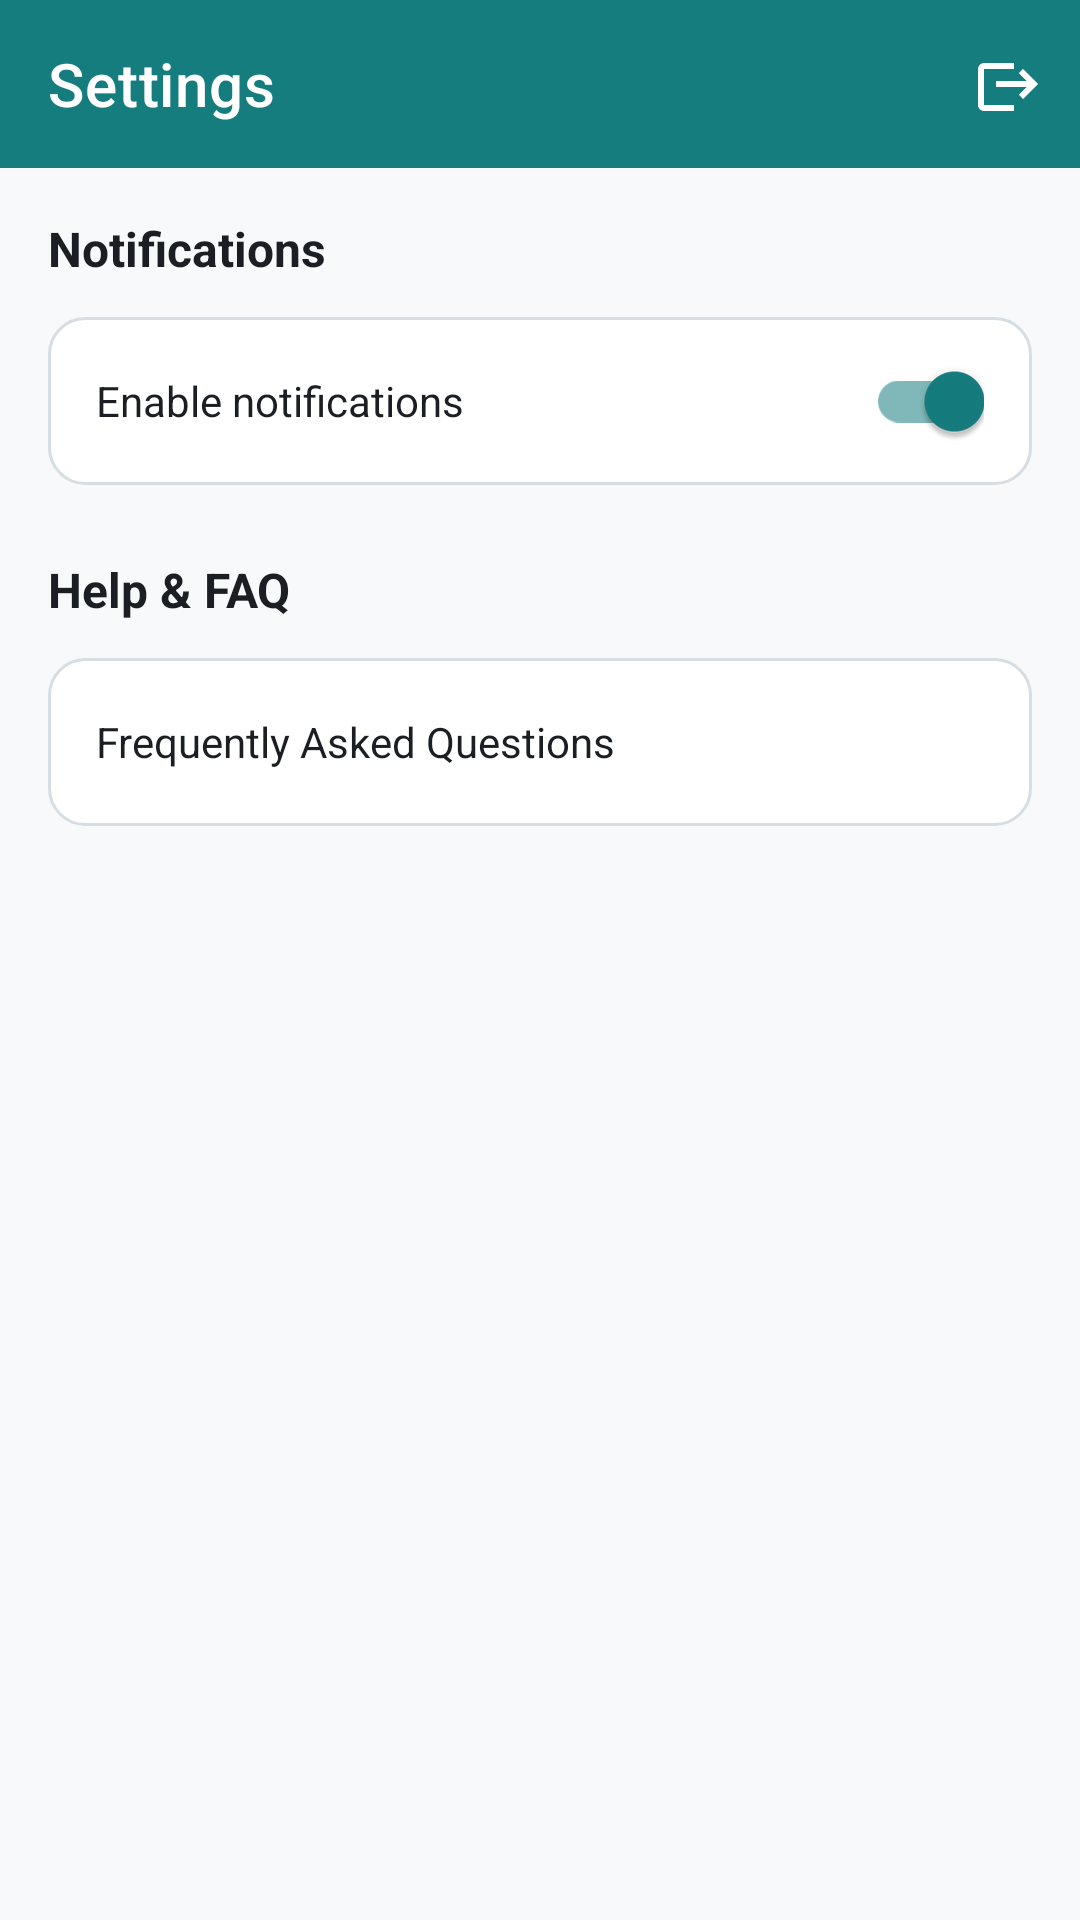

Layout XML and referenced resources for this Android screen:
<!-- AndroidManifest.xml: application theme Theme.HouseFinder -->
<!-- res/layout/fragment_settings.xml -->
<?xml version="1.0" encoding="utf-8"?>
<LinearLayout xmlns:android="http://schemas.android.com/apk/res/android"
    xmlns:app="http://schemas.android.com/apk/res-auto"
    android:layout_width="match_parent"
    android:layout_height="match_parent"
    android:background="@color/background_light"
    android:orientation="vertical">

    <com.google.android.material.appbar.AppBarLayout
        android:layout_width="match_parent"
        android:layout_height="wrap_content">

        <com.google.android.material.appbar.MaterialToolbar
            android:id="@+id/toolbar"
            android:layout_width="match_parent"
            android:layout_height="?attr/actionBarSize"
            android:background="@color/primary"
            app:menu="@menu/menu_settings"
            app:title="@string/nav_settings"
            app:titleTextColor="@color/white" />

    </com.google.android.material.appbar.AppBarLayout>


    <ScrollView
        android:layout_width="match_parent"
        android:layout_height="0dp"
        android:layout_weight="1"
        android:fillViewport="true">

        <LinearLayout
            android:layout_width="match_parent"
            android:layout_height="wrap_content"
            android:orientation="vertical"
            android:padding="16dp">

            
            <TextView
                android:layout_width="wrap_content"
                android:layout_height="wrap_content"
                android:text="@string/settings_notifications_title"
                android:textColor="@color/text_primary"
                android:textSize="16sp"
                android:textStyle="bold" />

            <LinearLayout
                android:layout_width="match_parent"
                android:layout_height="56dp"
                android:layout_marginTop="12dp"
                android:background="@drawable/bg_modern_card"
                android:gravity="center_vertical"
                android:paddingStart="16dp"
                android:paddingEnd="16dp"
                android:orientation="horizontal">

                <TextView
                    android:layout_width="0dp"
                    android:layout_height="wrap_content"
                    android:layout_weight="1"
                    android:text="@string/settings_notifications_toggle"
                    android:textColor="@color/text_primary"
                    android:textSize="14sp" />

                <com.google.android.material.switchmaterial.SwitchMaterial
                    android:id="@+id/switch_notifications"
                    android:layout_width="wrap_content"
                    android:layout_height="wrap_content"
                    android:checked="true" />

            </LinearLayout>

            
            <TextView
                android:layout_width="wrap_content"
                android:layout_height="wrap_content"
                android:layout_marginTop="24dp"
                android:text="@string/help_title"
                android:textColor="@color/text_primary"
                android:textSize="16sp"
                android:textStyle="bold" />

            <LinearLayout
                android:id="@+id/btn_help_faq"
                android:layout_width="match_parent"
                android:layout_height="56dp"
                android:layout_marginTop="12dp"
                android:background="@drawable/bg_modern_card"
                android:clickable="true"
                android:focusable="true"
                android:foreground="?android:attr/selectableItemBackground"
                android:gravity="center_vertical"
                android:orientation="horizontal"
                android:paddingStart="16dp"
                android:paddingEnd="16dp">

                <TextView
                    android:layout_width="0dp"
                    android:layout_height="wrap_content"
                    android:layout_weight="1"
                    android:text="Frequently Asked Questions"
                    android:textColor="@color/text_primary"
                    android:textSize="14sp" />

                <ImageView
                    android:layout_width="20dp"
                    android:layout_height="20dp"
                    android:rotation="180"
                    android:src="@drawable/ic_back"
                    app:tint="@color/text_tertiary" />

            </LinearLayout>

            <View
                android:layout_width="match_parent"
                android:layout_height="0dp"
                android:layout_weight="1" />

        </LinearLayout>
    </ScrollView>

</LinearLayout>
<!-- resources referenced by this layout -->
<resources>
  <color name="background_light">#F7F9FA</color>
  <color name="primary">#167D7F</color>
  <color name="text_primary">#1B1E23</color>
  <color name="text_tertiary">#8A929A</color>
  <color name="white">#FFFFFFFF</color>
  <!-- drawable bg_modern_card (drawable) -->
  <?xml version="1.0" encoding="utf-8"?>
  <shape xmlns:android="http://schemas.android.com/apk/res/android"
      android:shape="rectangle">
      <solid android:color="@color/surface_light" />
      <stroke
          android:width="1dp"
          android:color="@color/border_light" />
      <corners android:radius="12dp" />
  </shape>
  <string name="help_title">Help &amp; FAQ</string>
  <string name="nav_settings">Settings</string>
  <string name="settings_notifications_title">Notifications</string>
  <string name="settings_notifications_toggle">Enable notifications</string>
  <style name="Theme.HouseFinder" parent="Base.Theme.HouseFinder" />
  <color name="surface_light">#FFFFFF</color>
  <color name="border_light">#D7DEE3</color>
  <style name="Base.Theme.HouseFinder" parent="Theme.MaterialComponents.Light.NoActionBar">
          
          <item name="colorPrimary">@color/register_rust</item>
          <item name="colorPrimaryDark">@color/register_rust</item>
          <item name="colorAccent">@color/register_rust</item>
          <item name="colorSecondary">@color/secondary</item>
          <item name="colorOnSecondary">@color/on_secondary</item>
          <item name="colorSurface">@color/surface_light</item>
          <item name="colorOnSurface">@color/register_text_dark</item>
          <item name="colorError">@color/error</item>
          
          
          <item name="android:windowBackground">@color/register_cream</item>
          <item name="android:colorBackground">@color/register_cream</item>
          <item name="android:navigationBarColor">@color/register_cream</item>
          <item name="android:statusBarColor">@color/register_cream</item>
  
          
          <item name="android:textColorPrimary">@color/register_text_dark</item>
          <item name="android:textColorSecondary">@color/register_text_light</item>
      </style>
  <color name="register_rust">#167D7F</color>
  <color name="secondary">#2F4858</color>
  <color name="on_secondary">#FFFFFF</color>
  <color name="register_text_dark">#1B1E23</color>
  <color name="error">#D1495B</color>
  <color name="register_cream">#F7F9FA</color>
  <color name="register_text_light">#5D6670</color>
</resources>
